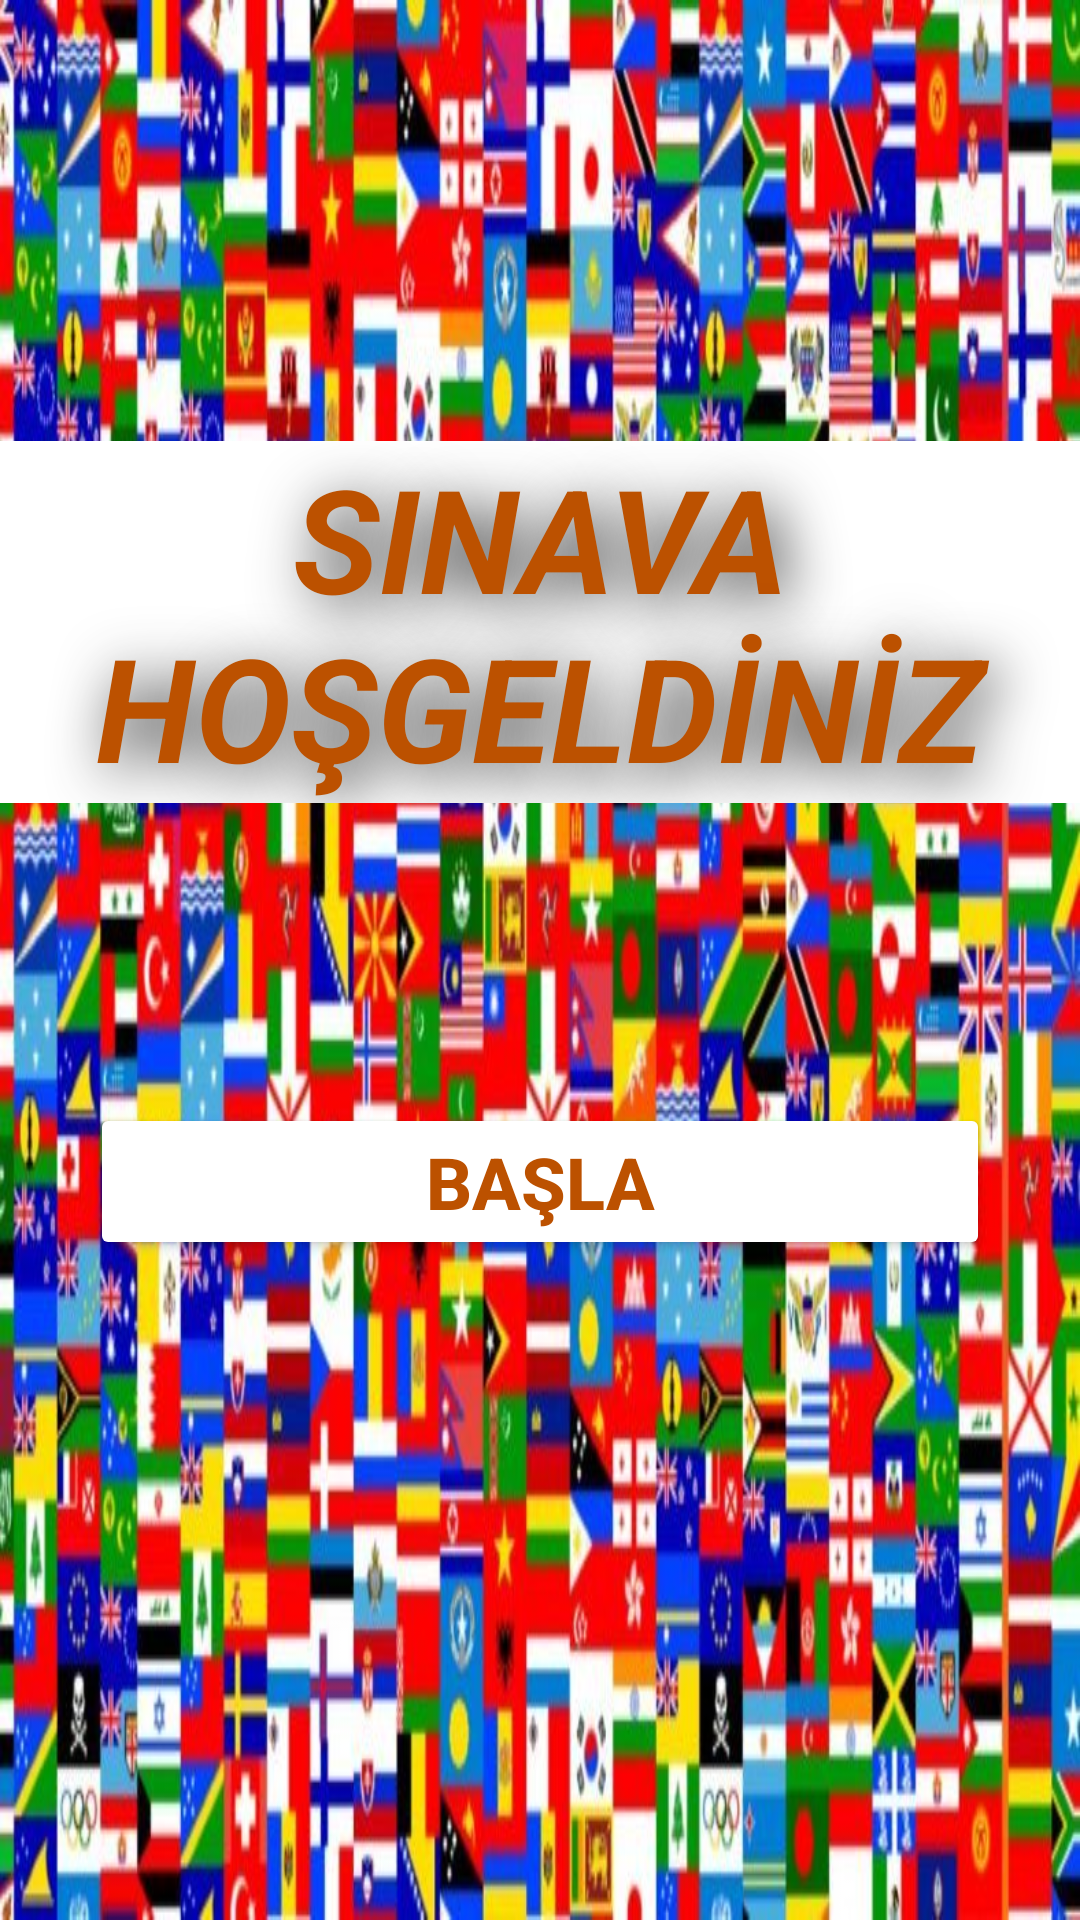

Produce the Android XML layout that renders to this screen, including the resource entries it uses.
<!-- AndroidManifest.xml: application theme Theme.FlagExamApp -->
<!-- res/layout/activity_main.xml -->
<?xml version="1.0" encoding="utf-8"?>
<androidx.constraintlayout.widget.ConstraintLayout xmlns:android="http://schemas.android.com/apk/res/android"
    xmlns:app="http://schemas.android.com/apk/res-auto"
    xmlns:tools="http://schemas.android.com/tools"
    android:layout_width="match_parent"
    android:layout_height="match_parent"
    android:background="@drawable/bayrak"
    tools:context=".MainActivity">

    <TextView
        android:id="@+id/textView"
        android:layout_width="wrap_content"
        android:layout_height="wrap_content"
        android:layout_marginBottom="100dp"
        android:background="@color/white"
        android:shadowColor="#D2000000"
        android:shadowDx="10"
        android:shadowDy="10"
        android:shadowRadius="50"
        android:text="@string/sinava_ho_geld_n_z"
        android:textAlignment="center"
        android:textColor="@color/shadow"
        android:textSize="48sp"
        android:textStyle="bold|italic"
        app:layout_constraintBottom_toTopOf="@+id/button"
        app:layout_constraintEnd_toEndOf="parent"
        app:layout_constraintHorizontal_bias="0.5"
        app:layout_constraintStart_toStartOf="parent" />

    <Button
        android:id="@+id/button"
        android:layout_width="300dp"
        android:layout_height="wrap_content"
        android:layout_marginBottom="220dp"
        android:backgroundTint="#FFFFFF"
        android:text="@string/ba_la"
        android:textColor="@color/shadow"
        android:textSize="24sp"
        android:textStyle="bold"
        app:layout_constraintBottom_toBottomOf="parent"
        app:layout_constraintEnd_toEndOf="parent"
        app:layout_constraintHorizontal_bias="0.5"
        app:layout_constraintStart_toStartOf="parent" />
</androidx.constraintlayout.widget.ConstraintLayout>
<!-- resources referenced by this layout -->
<resources>
  <color name="shadow">#BC5100</color>
  <color name="white">#FFFFFFFF</color>
  <!-- drawable bayrak: jpg bitmap (drawable, 131440 bytes) -->
  <string name="ba_la">BAŞLA</string>
  <string name="sinava_ho_geld_n_z">SINAVA HOŞGELDİNİZ</string>
  <style name="Theme.FlagExamApp" parent="Theme.MaterialComponents.DayNight.DarkActionBar">
          
          <item name="colorPrimary">@color/purple_500</item>
          <item name="colorPrimaryVariant">@color/purple_700</item>
          <item name="colorOnPrimary">@color/white</item>
          
          <item name="colorSecondary">@color/teal_200</item>
          <item name="colorSecondaryVariant">@color/teal_700</item>
          <item name="colorOnSecondary">@color/black</item>
          
          <item name="android:statusBarColor" tools:targetApi="l">?attr/colorPrimaryVariant</item>
          
      </style>
  <color name="purple_500">#2286C3</color>
  <color name="purple_700">#64B5F6</color>
  <color name="teal_200">#FF03DAC5</color>
  <color name="teal_700">#FF018786</color>
  <color name="black">#FF000000</color>
</resources>
